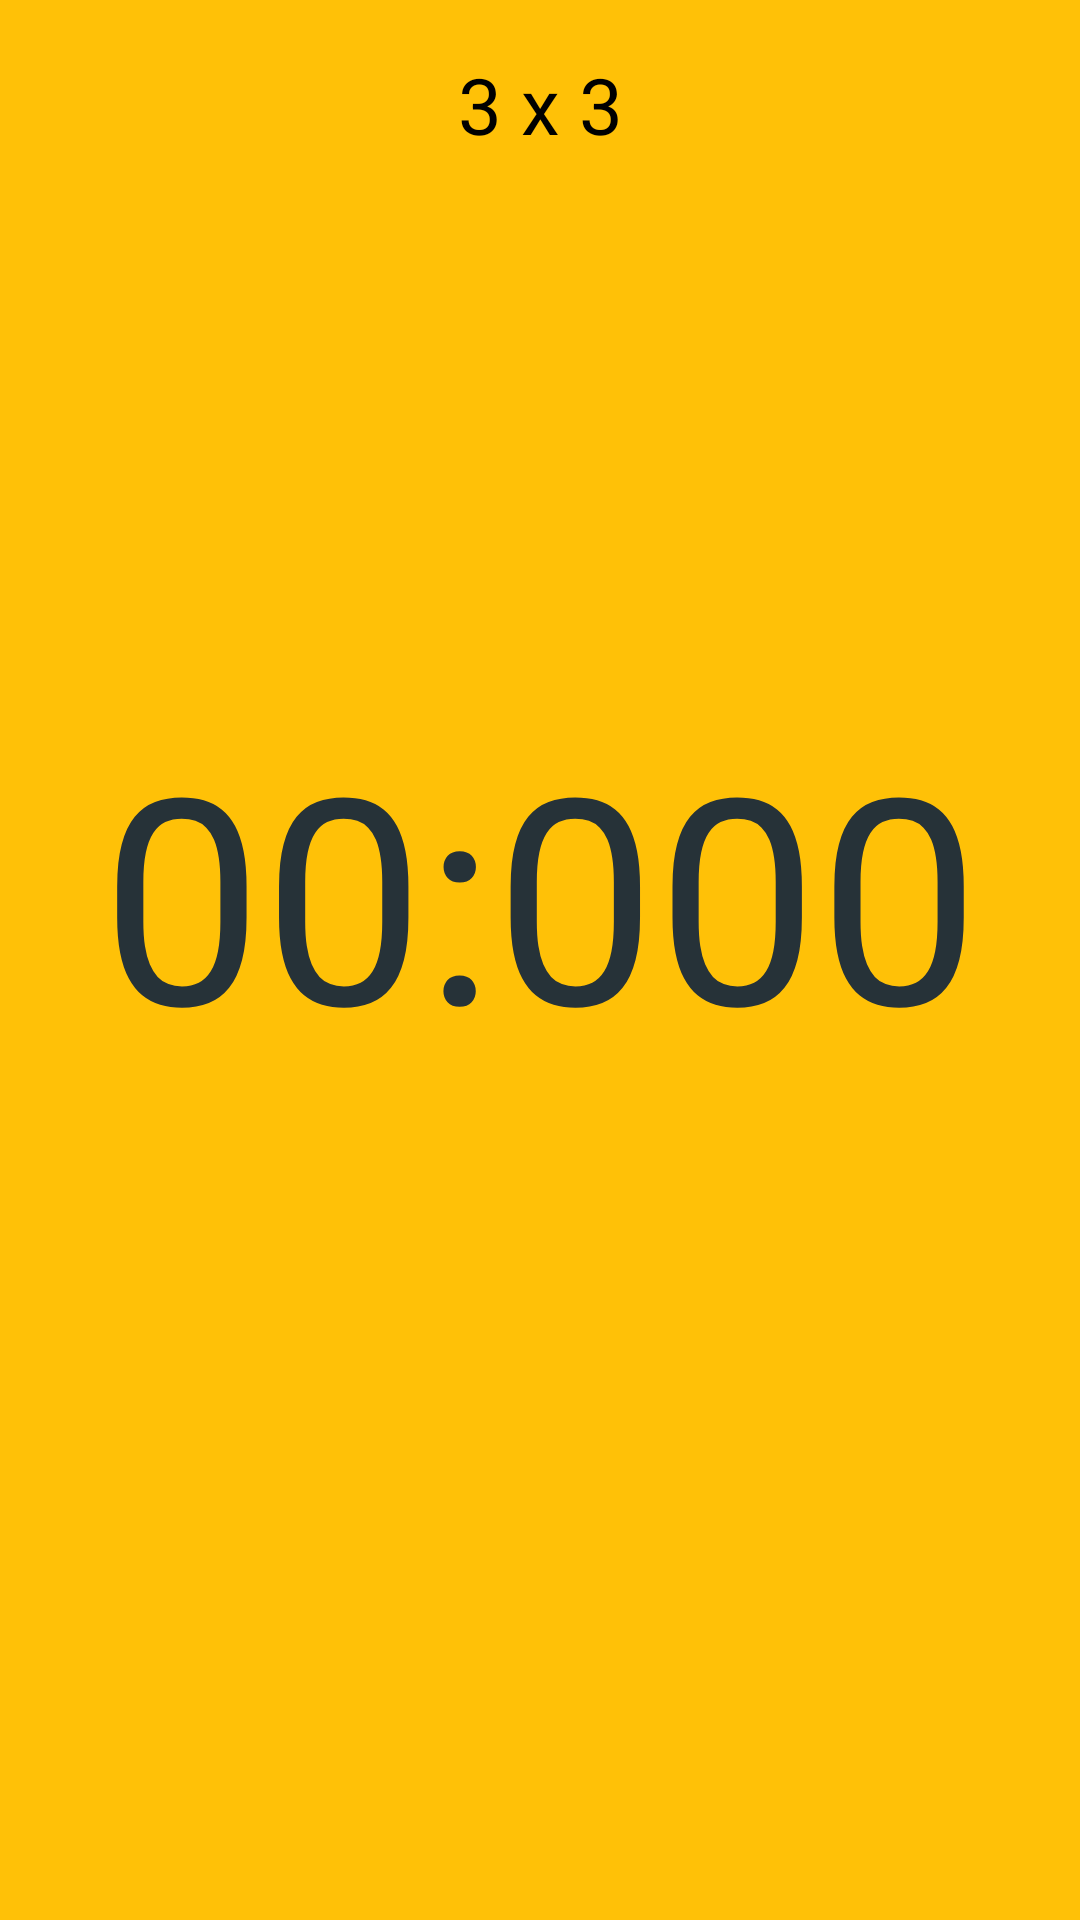

Write the Android layout XML for this screen, with the resource values it uses.
<!-- AndroidManifest.xml: application theme AppTheme -->
<!-- res/layout/fragment_solo_rooms.xml -->
<?xml version="1.0" encoding="utf-8"?>
<RelativeLayout xmlns:android="http://schemas.android.com/apk/res/android"
    xmlns:app="http://schemas.android.com/apk/res-auto"
    android:layout_width="match_parent"
    android:layout_height="match_parent"
    android:background="@color/colorPrimary">

    <androidx.constraintlayout.widget.ConstraintLayout
        android:id="@+id/rooms_bar"
        android:layout_width="match_parent"
        android:layout_height="70dp"
        android:orientation="horizontal"
        android:padding="10dp">

        <ImageView
            android:id="@+id/rooms_back_iv"
            android:paddingHorizontal="10dp"
            android:layout_width="wrap_content"
            android:layout_height="match_parent"
            android:src="@drawable/ic_baseline_arrow_back_ios_24"
            app:layout_constraintBottom_toBottomOf="@id/rooms_bar"
            app:layout_constraintStart_toStartOf="@id/rooms_bar"
            app:layout_constraintTop_toTopOf="@id/rooms_bar"
            app:tint="#000" />

        <TextView
            android:id="@+id/rooms_puzzle_mode"
            android:paddingHorizontal="10dp"
            android:layout_width="wrap_content"
            android:layout_height="match_parent"
            android:gravity="center"
            android:text="3 x 3"
            android:textColor="#000"
            android:textSize="26dp"
            app:layout_constraintEnd_toStartOf="@id/rooms_settings"
            app:layout_constraintStart_toEndOf="@id/rooms_back_iv" />

        <ImageView
            android:id="@+id/rooms_settings"
            android:layout_width="wrap_content"
            android:paddingHorizontal="10dp"
            android:layout_height="match_parent"
            android:src="@drawable/ic_settings"
            android:tint="#000"
            app:layout_constraintBottom_toBottomOf="@id/rooms_bar"
            app:layout_constraintEnd_toEndOf="parent"
            app:layout_constraintTop_toTopOf="@id/rooms_bar" />

    </androidx.constraintlayout.widget.ConstraintLayout>

    <LinearLayout
        android:id="@+id/layout_solo_main"
        android:layout_width="match_parent"
        android:layout_height="match_parent"
        android:layout_below="@id/rooms_bar"
        android:gravity="center"
        android:orientation="vertical">

        <TextView
            android:id="@+id/chronometer_solo"
            android:layout_width="match_parent"
            android:layout_height="128dp"
            android:layout_marginHorizontal="20dp"
            android:autoSizeMaxTextSize="120sp"
            android:autoSizeMinTextSize="1sp"
            android:autoSizeTextType="uniform"
            android:gravity="center"
            android:maxWidth="500dp"
            android:maxHeight="120dp"
            android:maxLines="1"
            android:minWidth="50dp"
            android:minHeight="10dp"
            android:text="00:000"
            android:textColor="@color/colorAccent" />

        <TextView
            android:layout_width="match_parent"
            android:textColor="@color/colorAccent"
            android:textSize="20sp"
            android:paddingHorizontal="20dp"
            android:gravity="center"
            android:id="@+id/scramble_textView"
            android:layout_height="wrap_content" />

        <LinearLayout
            android:layout_width="match_parent"
            android:layout_height="wrap_content"
            android:layout_marginHorizontal="10dp"
            android:layout_marginVertical="20dp"
            android:gravity="center">

            <com.google.android.material.button.MaterialButton
                android:id="@+id/button_plus_two"
                android:layout_width="wrap_content"
                android:layout_height="wrap_content"
                android:layout_weight="1"
                android:text="+2"
                android:visibility="invisible" />

            <com.google.android.material.button.MaterialButton
                android:id="@+id/button_DNF"
                android:layout_width="wrap_content"
                android:layout_height="wrap_content"
                android:layout_marginHorizontal="10dp"
                android:layout_weight="1"
                android:text="DNF"
                android:visibility="invisible" />

            <com.google.android.material.button.MaterialButton
                android:id="@+id/button_delete_result"
                android:layout_width="wrap_content"
                android:layout_height="wrap_content"
                android:layout_weight="1"
                android:text="delete"
                android:visibility="invisible" />

        </LinearLayout>

    </LinearLayout>

</RelativeLayout>
<!-- resources referenced by this layout -->
<resources>
  <color name="colorAccent">#263238</color>
  <color name="colorPrimary">#FFC107</color>
  <style name="AppTheme" parent="Theme.MaterialComponents.DayNight.DarkActionBar">
          <item name="android:forceDarkAllowed">false</item>
          <item name="colorPrimary">#FFC107</item>
          <item name="android:windowContentTransitions">true</item>
          <item name="colorPrimaryDark">@color/colorBackground</item>
          <item name="colorAccent">#263238</item>
          <item name="materialAlertDialogTheme">@style/AlertDialogTheme</item>
      </style>
  <color name="colorBackground">#719fc1</color>
  <style name="AlertDialogTheme" parent="ThemeOverlay.MaterialComponents.Dialog.Alert">
          <item name="buttonBarNegativeButtonStyle">@style/NegativeButtonStyle</item>
          <item name="buttonBarPositiveButtonStyle">@style/PositiveButtonStyle</item>
          <item name="buttonBarNeutralButtonStyle">@style/NeutralButtonStyle</item>
      </style>
  <style name="NegativeButtonStyle" parent="Widget.MaterialComponents.Button.TextButton.Dialog">
          <item name="android:textColor">@color/colorNegativeBtn</item>
      </style>
  <style name="PositiveButtonStyle" parent="Widget.MaterialComponents.Button.TextButton.Dialog">
          <item name="android:textColor">@color/colorPositiveBtn</item>
      </style>
  <style name="NeutralButtonStyle" parent="Widget.MaterialComponents.Button.TextButton.Dialog">
          <item name="android:textColor">@color/colorNeutralBtn</item>
      </style>
  <color name="colorNegativeBtn">#A62E2E</color>
  <color name="colorPositiveBtn">#FFC107</color>
  <color name="colorNeutralBtn">#FB8C00</color>
</resources>
